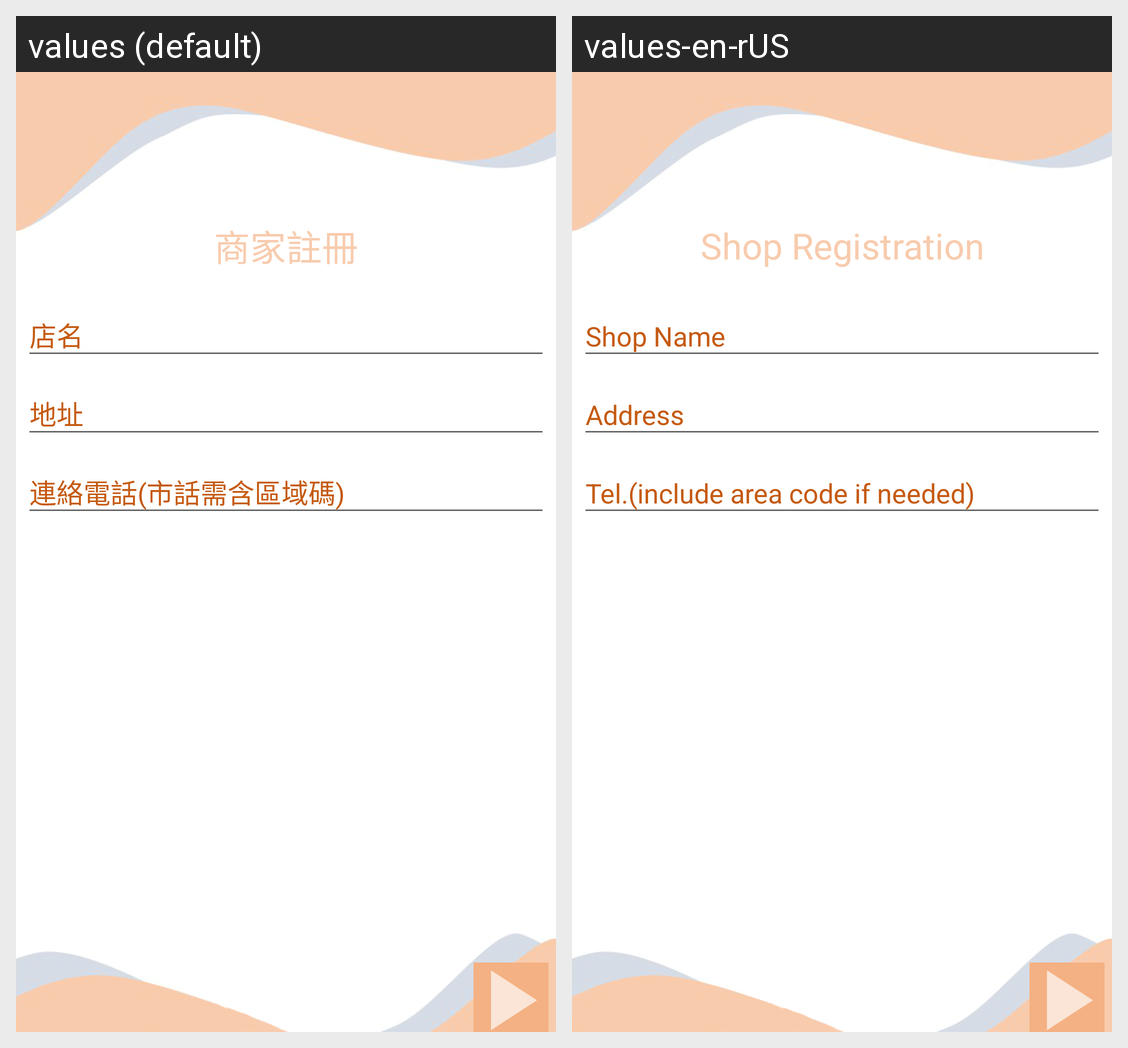

Here is an Android app screen in its default locale and in the app's own translations. Write out the translated-string differences for the strings that appear on this screen.
Android screen res/layout/activity_businregist_page.xml rendered under 2 locales, left to right: values (default), values-en-rUS. Device: Nexus 5 (rendered at 1080×1920; each locale shown at half size, 540×960, under a caption strip naming it); theme AppTheme.
Strings drawn on this screen, with the default value and each locale's value (text and hints the layout hard-codes, and strings that could not be matched under every locale, appear in the picture but are not listed):

newShop
  values: 商家註冊
  values-en-rUS: Shop Registration

shopName
  values: 店名
  values-en-rUS: Shop Name

add
  values: 地址
  values-en-rUS: Address

telWithArea
  values: 連絡電話(市話需含區域碼)
  values-en-rUS: Tel.(include area code if needed)
